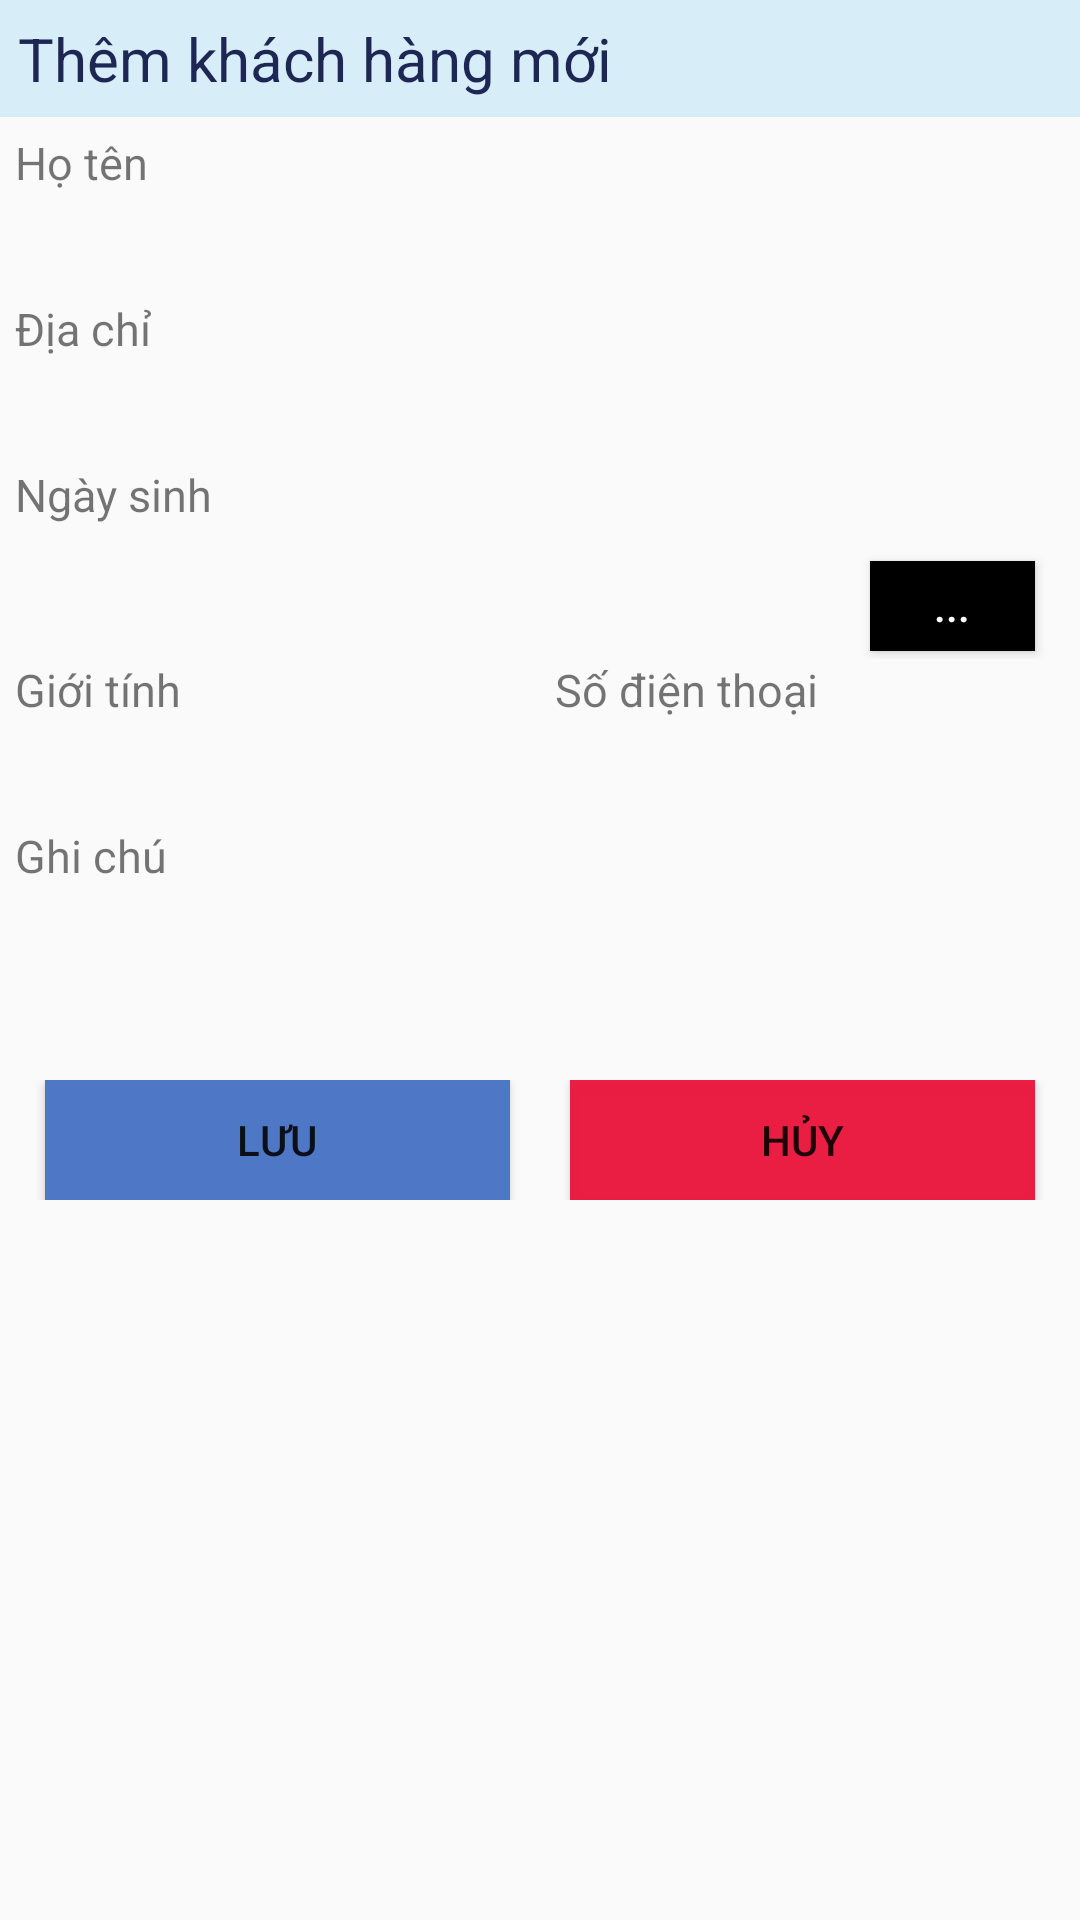

The Android layout XML behind this screen, and the referenced resources:
<!-- AndroidManifest.xml: application theme Theme.TrustSales -->
<!-- res/layout/khachhang_add.xml -->
<?xml version="1.0" encoding="utf-8"?>
<androidx.constraintlayout.widget.ConstraintLayout xmlns:android="http://schemas.android.com/apk/res/android"
    xmlns:app="http://schemas.android.com/apk/res-auto"
    xmlns:tools="http://schemas.android.com/tools"
    android:layout_width="match_parent"
    android:layout_height="match_parent">

    <LinearLayout
        android:layout_width="match_parent"
        android:layout_height="match_parent"
        android:orientation="vertical">

        <TextView
            android:id="@+id/textView6"
            android:background="@color/blue_300"
            android:padding="6dp"
            android:layout_width="match_parent"
            android:layout_height="wrap_content"
            android:textColor="#1E2653"
            android:textStyle="normal"
            android:textSize="20dp"
            android:text="Thêm khách hàng mới" />

        <LinearLayout
            android:layout_width="match_parent"
            android:layout_height="wrap_content"
            android:layout_margin="5dp"
            android:orientation="horizontal">
            <LinearLayout
                android:layout_width="match_parent"
                android:layout_height="wrap_content"
                android:layout_weight="1"
                android:orientation="vertical">

                <TextView
                    android:id="@+id/textView7"
                    android:layout_width="match_parent"
                    android:layout_height="wrap_content"
                    android:textSize="15dp"
                    android:text="Họ tên" />
                <EditText
                    android:id="@+id/edt_namecus"
                    android:layout_width="match_parent"
                    android:layout_height="30dp"
                    android:layout_marginTop="5dp"
                    android:background="@drawable/edittext_border"
                    />
                <TextView
                    android:id="@+id/textView7"
                    android:layout_width="match_parent"
                    android:layout_height="wrap_content"
                    android:textSize="15dp"
                    android:text="Địa chỉ" />
                <EditText
                    android:id="@+id/edt_addresscus"
                    android:layout_width="match_parent"
                    android:layout_height="30dp"
                    android:layout_marginTop="5dp"
                    android:background="@drawable/edittext_border"
                    />
                <TextView
                    android:id="@+id/textView7"
                    android:layout_width="match_parent"
                    android:textSize="15dp"
                    android:layout_height="30dp"
                    android:text="Ngày sinh" />

                <LinearLayout
                    android:layout_width="match_parent"
                    android:layout_height="match_parent"

                    android:orientation="horizontal">

                    <TextView
                        android:id="@+id/txt_daycus"
                        android:layout_gravity="center"
                        android:layout_width="0dp"
                        android:layout_height="30dp"
                        android:layout_weight="5"
                        android:layout_marginTop="5dp"
                        android:background="@drawable/edittext_border" />

                    <Button
                        android:layout_gravity="center"
                        android:id="@+id/button_calendar"
                        android:layout_width="0dp"
                        android:layout_height="30dp"
                        android:layout_marginHorizontal="10dp"
                        android:layout_weight="1"
                        android:textColor="@color/white"
                        android:background="@color/buttonsearch"
                        android:backgroundTint="@color/black"
                        android:text="..." />
                </LinearLayout>

                <LinearLayout
                    android:layout_width="match_parent"
                    android:layout_height="match_parent"
                    android:orientation="horizontal">

                    <LinearLayout
                        android:layout_width="match_parent"
                        android:layout_height="match_parent"
                        android:layout_weight="1"
                        android:layout_marginRight="5dp"
                        android:orientation="vertical">

                        <TextView
                            android:id="@+id/textView8"
                            android:layout_width="match_parent"
                            android:layout_height="wrap_content"
                            android:textSize="15dp"
                            android:text="Giới tính" />

                        <EditText
                            android:id="@+id/edt_gendercus"
                            android:layout_width="match_parent"
                            android:layout_height="30dp"

                            android:layout_marginTop="5dp"
                            android:background="@drawable/edittext_border" />
                    </LinearLayout>

                    <LinearLayout
                        android:layout_width="match_parent"
                        android:layout_height="match_parent"
                        android:layout_weight="1"
                        android:layout_marginLeft="5dp"
                        android:orientation="vertical">

                        <TextView
                            android:id="@+id/textView9"
                            android:layout_width="match_parent"
                            android:layout_height="wrap_content"
                            android:textSize="15dp"
                            android:text="Số điện thoại" />

                        <EditText
                            android:id="@+id/edt_phonecus"
                            android:layout_width="match_parent"
                            android:layout_height="30dp"
                            android:layout_marginTop="5dp"
                            android:background="@drawable/edittext_border" />
                    </LinearLayout>
                </LinearLayout>

                <TextView
                    android:id="@+id/textView7"
                    android:layout_width="match_parent"
                    android:textSize="15dp"
                    android:layout_height="30dp"
                    android:text="Ghi chú" />
                <EditText
                    android:id="@+id/edt_notecus"
                    android:layout_width="match_parent"
                    android:layout_height="30dp"
                    android:layout_marginTop="5dp"
                    android:background="@drawable/edittext_border"
                    />

                <LinearLayout
                    android:layout_marginTop="20dp"
                    android:layout_width="match_parent"
                    android:layout_height="40dp"
                    android:orientation="horizontal">

                    <Button
                        android:id="@+id/button_addcus"
                        android:layout_width="0dp"
                        android:layout_height="wrap_content"
                        android:layout_weight="1"
                        android:layout_marginHorizontal="10dp"
                        android:backgroundTint="@color/blue_600"
                        android:background="@color/buttonsearch"
                        android:text="Lưu" />

                    <Button
                        android:id="@+id/button_cancel"
                        android:layout_width="0dp"
                        android:layout_marginHorizontal="10dp"
                        android:layout_height="wrap_content"
                        android:backgroundTint="@color/red"
                        android:background="@color/buttonsearch"
                        android:layout_weight="1"
                        android:text="Hủy" />
                </LinearLayout>

            </LinearLayout>
        </LinearLayout>
    </LinearLayout>
</androidx.constraintlayout.widget.ConstraintLayout>
<!-- resources referenced by this layout -->
<resources>
  <color name="black">#FF000000</color>
  <color name="blue_300">#D7EDF8</color>
  <color name="blue_600">#4E78C5</color>
  <color name="buttonsearch">#A7CF74</color>
  <color name="red">#FAEA1A3F</color>
  <color name="white">#FFFFFFFF</color>
  <style name="Theme.TrustSales" parent="Theme.AppCompat.Light.NoActionBar">
          
          <item name="colorPrimary">@color/purple_500</item>
          <item name="colorPrimaryVariant">@color/purple_700</item>
          <item name="colorOnPrimary">@color/white</item>
          
          <item name="colorSecondary">@color/teal_200</item>
          <item name="colorSecondaryVariant">@color/teal_700</item>
          <item name="colorOnSecondary">@color/black</item>
          
          <item name="android:statusBarColor" tools:targetApi="l">?attr/colorPrimaryVariant</item>
          
      </style>
  <color name="purple_500">#6200EE</color>
  <color name="purple_700">#3700B3</color>
  <color name="teal_200">#FF03DAC5</color>
  <color name="teal_700">#FF018786</color>
</resources>
